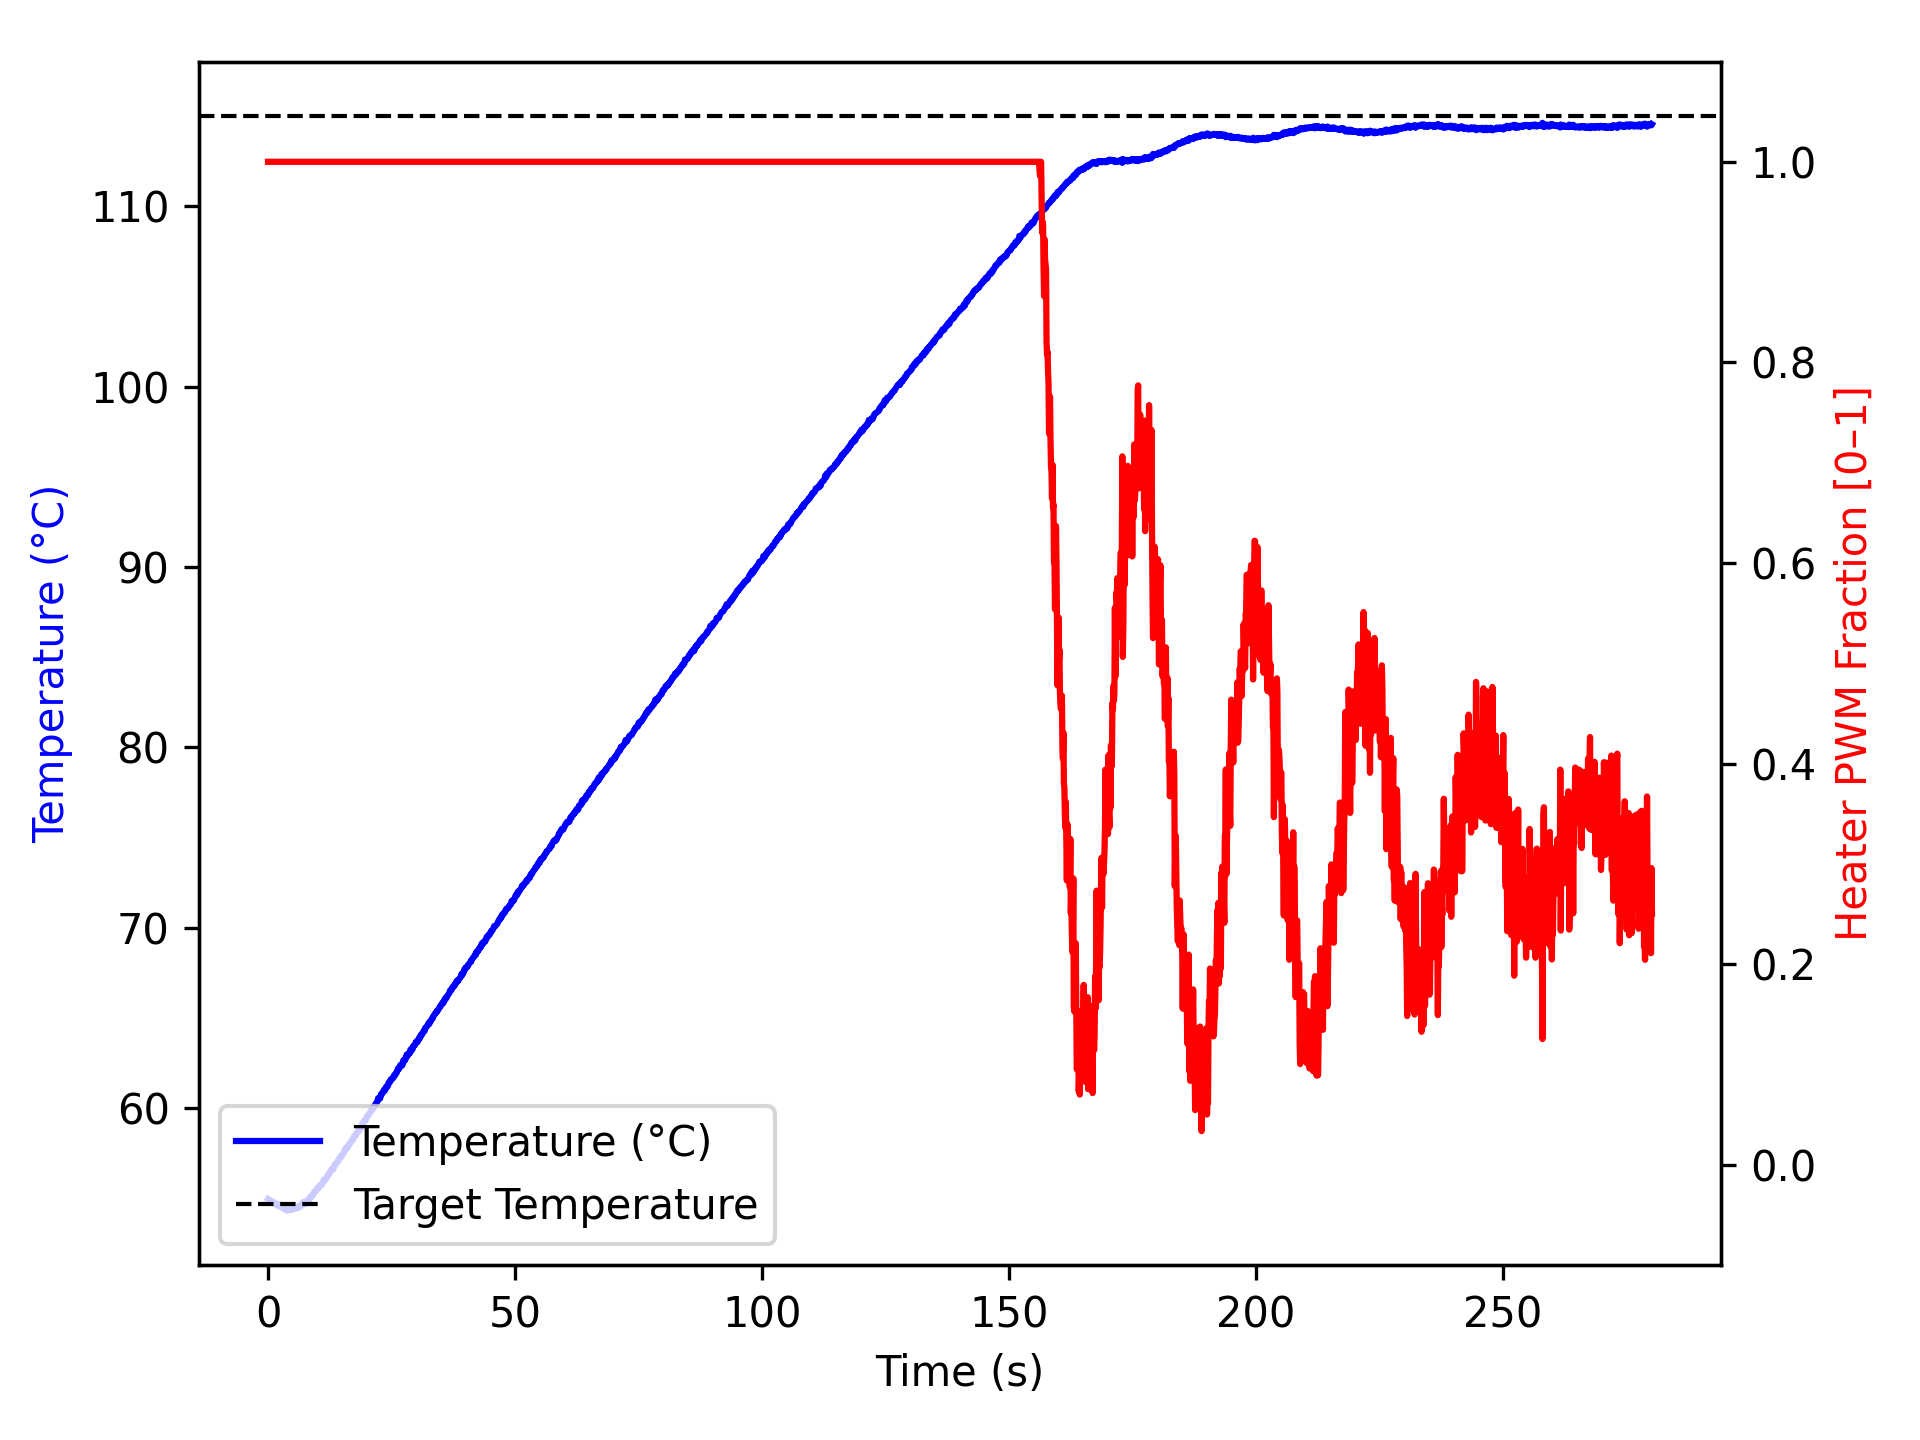

Data behind this chart, as committed beside it:
time_ms, temperature, heater
2, 54.95, 1.0
1104, 54.77, 1.0
1205, 54.77, 1.0
1306, 54.7, 1.0
1407, 54.72, 1.0
1508, 54.67, 1.0
1609, 54.7, 1.0
1710, 54.65, 1.0
1811, 54.66, 1.0
1913, 54.66, 1.0
2014, 54.57, 1.0
2115, 54.56, 1.0
2217, 54.61, 1.0
2318, 54.67, 1.0
2419, 54.54, 1.0
2520, 54.52, 1.0
2621, 54.52, 1.0
2723, 54.54, 1.0
2824, 54.5, 1.0
2925, 54.45, 1.0
3027, 54.47, 1.0
3128, 54.45, 1.0
3229, 54.45, 1.0
3330, 54.4, 1.0
3431, 54.36, 1.0
3533, 54.36, 1.0
3633, 54.36, 1.0
3733, 54.32, 1.0
3834, 54.32, 1.0
3934, 54.38, 1.0
4034, 54.43, 1.0
4135, 54.41, 1.0
4235, 54.38, 1.0
4335, 54.34, 1.0
4435, 54.38, 1.0
4536, 54.41, 1.0
4637, 54.47, 1.0
4737, 54.41, 1.0
4837, 54.43, 1.0
4937, 54.36, 1.0
5037, 54.43, 1.0
5137, 54.45, 1.0
5237, 54.4, 1.0
5337, 54.43, 1.0
5437, 54.47, 1.0
5538, 54.47, 1.0
5638, 54.43, 1.0
5738, 54.5, 1.0
5839, 54.5, 1.0
5939, 54.45, 1.0
6039, 54.54, 1.0
6140, 54.49, 1.0
6240, 54.49, 1.0
6340, 54.56, 1.0
6440, 54.52, 1.0
6540, 54.52, 1.0
6640, 54.59, 1.0
6740, 54.65, 1.0
6840, 54.66, 1.0
6941, 54.73, 1.0
... 2,724 more rows
